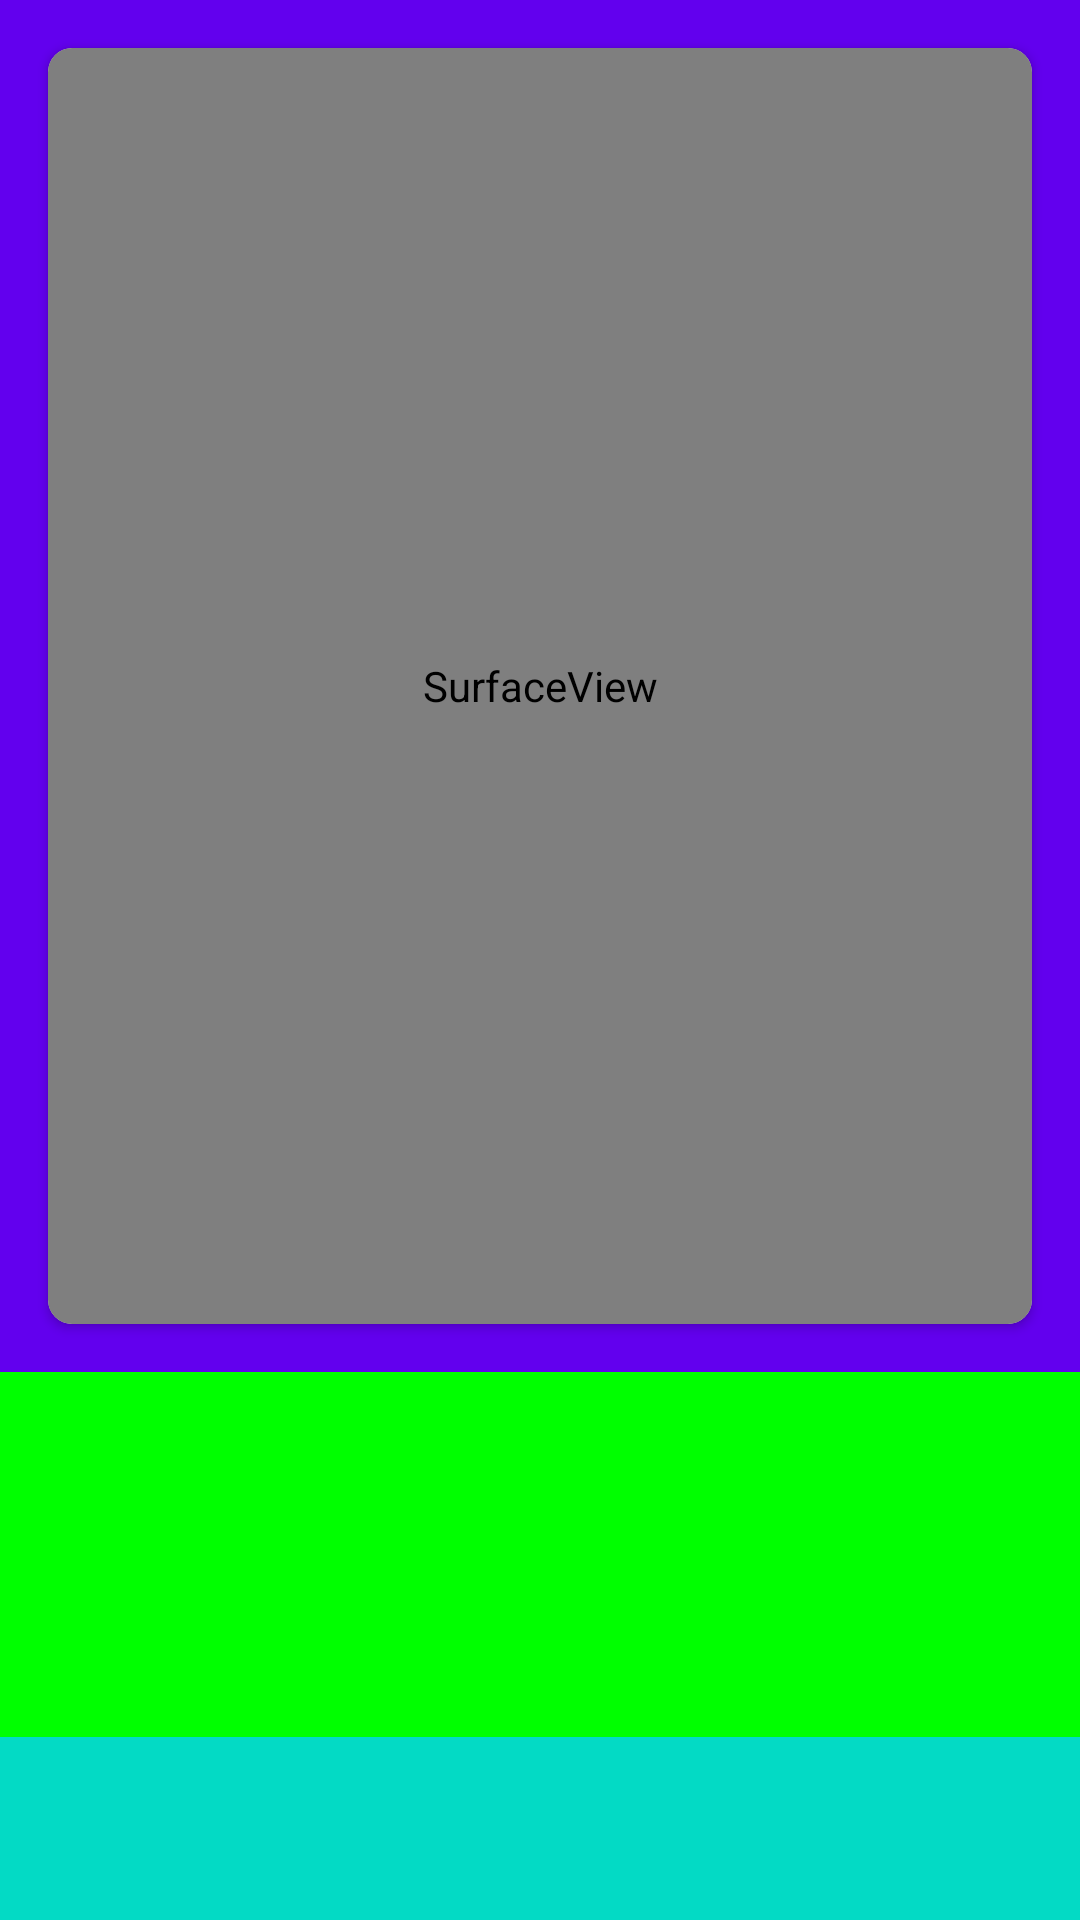

Android layout source for this screen:
<!-- AndroidManifest.xml: application theme AppTheme -->
<!-- res/layout/activity_scanner.xml -->
<?xml version="1.0" encoding="utf-8"?>
<LinearLayout
    xmlns:android="http://schemas.android.com/apk/res/android"
    android:layout_width="match_parent"
    android:layout_height="match_parent"
    xmlns:app="http://schemas.android.com/apk/res-auto"
    android:background="@color/colorPrimary"
    android:orientation="vertical"
    android:weightSum="20"
    >

    

    <android.support.v7.widget.CardView
        android:layout_width="match_parent"
        android:layout_height="0dp"
        android:layout_margin="16dp"
        android:layout_weight="14"
        app:cardCornerRadius="8dp"

        >

        <LinearLayout
            android:layout_width="match_parent"
            android:layout_height="match_parent"
            >

            <SurfaceView
                android:id="@+id/camera_preview"
                android:layout_width="match_parent"
                android:layout_height="match_parent"
                />

        </LinearLayout>
    </android.support.v7.widget.CardView>

    <View
        android:layout_width="match_parent"
        android:layout_height="0dp"
        android:layout_weight="4"
        android:background="@color/Green"
        />

    <View
        android:layout_width="match_parent"
        android:layout_height="0dp"
        android:layout_weight="2"
        android:background="@color/colorAccent"/>

</LinearLayout>
<!-- resources referenced by this layout -->
<resources>
  <color name="Green">#0F0</color>
  <style name="AppTheme" parent="Theme.AppCompat.Light.DarkActionBar">
          <item name="colorPrimary">@color/light_black</item>
          <item name="colorPrimaryDark">@color/black</item>
          <item name="colorAccent">@color/red</item>
      </style>
  <color name="light_black">#252525</color>
  <color name="black">#000</color>
  <color name="red">#f10800</color>
  <!-- not gathered from this repository: default colours our renderer supplied (Android Studio template values) -->
  <color name="colorPrimary">#FF6200EE</color>
  <color name="colorAccent">#FF03DAC5</color>
</resources>
